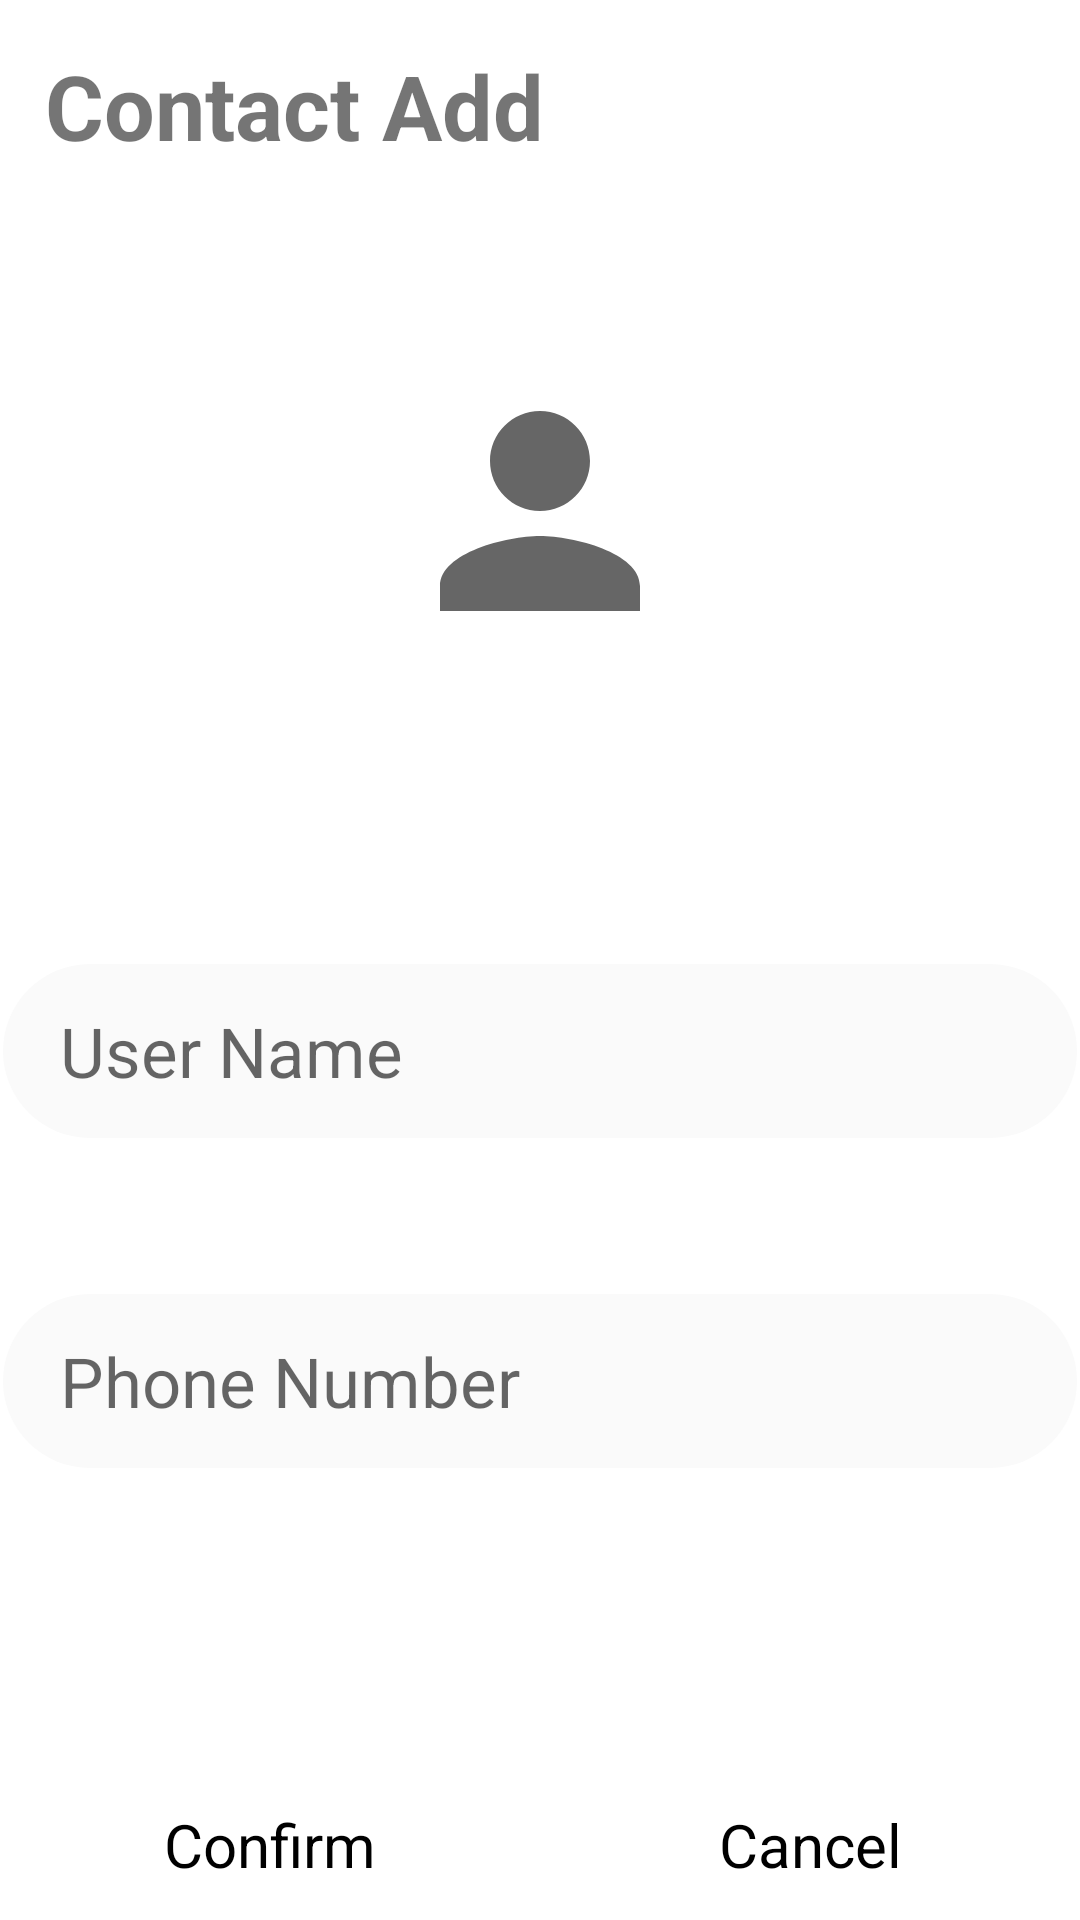

Write the Android layout XML for this screen, with the resource values it uses.
<!-- AndroidManifest.xml: application theme Theme.MyApplication -->
<!-- res/layout/activity_contact_add.xml -->
<?xml version="1.0" encoding="utf-8"?>
<LinearLayout xmlns:android="http://schemas.android.com/apk/res/android"
    android:layout_width="match_parent"
    android:layout_height="match_parent"
    android:orientation="vertical">
    <TextView
        android:layout_width="wrap_content"
        android:layout_height="wrap_content"
        android:text="Contact Add"
        android:textStyle="bold"
        android:textSize="30dp"
        android:paddingLeft="15dp"
        android:paddingTop="15dp"
        android:paddingBottom="15dp"/>

    <LinearLayout
        android:layout_width="match_parent"
        android:layout_height="wrap_content"
        android:orientation="vertical">

        <LinearLayout
            android:layout_width="match_parent"
            android:layout_height="wrap_content"
            android:gravity="center"
            android:layout_marginTop="50dp">

            <ImageView
                android:id="@+id/addImage"
                android:layout_width="100dp"
                android:layout_height="100dp"
                android:layout_gravity="center"
                android:src="@drawable/baseline_person_24"/>

        </LinearLayout>



        <EditText
            android:hint="User Name"
            android:textSize="23dp"
            android:id="@+id/addName"
            android:layout_width="match_parent"
            android:layout_height="60dp"
            android:background="@drawable/frame_contact_add"
            android:drawableStart="@drawable/ic_baseline_call_24"
            android:paddingStart="20dp"
            android:drawablePadding="30dp"
            android:layout_marginBottom="50dp"
            android:layout_marginTop="100dp"/>
        <EditText
            android:hint="Phone Number"
            android:textSize="23dp"
            android:id="@+id/addPNumber"
            android:layout_width="match_parent"
            android:layout_height="60dp"
            android:background="@drawable/frame_contact_add"
            android:paddingStart="20dp"
            android:drawableStart="@drawable/ic_baseline_call_24"
            android:drawablePadding="30dp"/>

    </LinearLayout>


    <RelativeLayout
        android:layout_width="match_parent"
        android:layout_height="match_parent"
        android:orientation="horizontal">

        <LinearLayout
            android:layout_width="match_parent"
            android:layout_height="wrap_content"
            android:layout_alignParentBottom="true">

            <TextView
                android:id="@+id/addConfirm"
                android:layout_width="match_parent"
                android:layout_height="50dp"
                android:text="Confirm"
                android:textSize="20sp"
                android:textColor="@color/black"
                android:gravity="center"
                android:layout_weight="1"
                android:background="@drawable/contact_ripple"
                android:clickable="true"/>
            <TextView
                android:id="@+id/addCancel"
                android:layout_width="match_parent"
                android:layout_height="50dp"
                android:text="Cancel"
                android:textSize="20sp"
                android:textColor="@color/black"
                android:gravity="center"
                android:layout_weight="1"
                android:background="@drawable/contact_ripple"
                android:clickable="true"/>


        </LinearLayout>


    </RelativeLayout>


</LinearLayout>
<!-- resources referenced by this layout -->
<resources>
  <color name="black">#FF000000</color>
  <!-- drawable baseline_person_24 (drawable) -->
  <vector xmlns:android="http://schemas.android.com/apk/res/android"
      android:width="24dp"
      android:height="24dp"
      android:viewportWidth="24"
      android:viewportHeight="24"
      android:tint="?attr/colorControlNormal">
    <path
        android:fillColor="#FF696969"
        android:pathData="M12,12c2.21,0 4,-1.79 4,-4s-1.79,-4 -4,-4 -4,1.79 -4,4 1.79,4 4,4zM12,14c-2.67,0 -8,1.34 -8,4v2h16v-2c0,-2.66 -5.33,-4 -8,-4z"
        android:strokeWidth="1"
        android:strokeColor="#00000000" />
  </vector>
  <!-- drawable contact_ripple (drawable) -->
  <?xml version="1.0" encoding="utf-8"?>
  <ripple xmlns:android="http://schemas.android.com/apk/res/android"
      android:color="#cfcfcf">
  
  
      <item android:id="@android:id/background">
          <shape android:shape="rectangle">
              <solid android:color="#ffffff"/>
          </shape>
      </item>
  
  
  </ripple>
  <!-- drawable frame_contact_add (drawable) -->
  <?xml version="1.0" encoding="utf-8"?>
  <layer-list xmlns:android="http://schemas.android.com/apk/res/android">
      <item
          android:bottom="1dp"
          android:left="1dp"
          android:right="1dp"
          android:top="1dp">
          <shape android:shape="rectangle">
              <solid android:color="#fafafa"/>
              <corners
                  android:bottomRightRadius="100dp"
                  android:bottomLeftRadius="100dp"
                  android:topLeftRadius="100dp"
                  android:topRightRadius="100dp"/>
          </shape>
      </item>
  </layer-list>
  <style name="Theme.MyApplication" parent="Theme.MaterialComponents.DayNight.DarkActionBar">
          
          <item name="colorPrimary">@color/purple_200</item>
          <item name="colorPrimaryVariant">@color/white</item>
          <item name="colorOnPrimary">@color/white</item>
          
          <item name="colorSecondary">@color/teal_200</item>
          <item name="colorSecondaryVariant">@color/teal_700</item>
          <item name="colorOnSecondary">@color/black</item>
          
          <item name="android:statusBarColor" tools:targetApi="l">?attr/colorPrimaryVariant</item>
          <item name="android:windowLightStatusBar" tools:targetApi="m">true</item>
          
      </style>
  <color name="purple_200">#FFBB86FC</color>
  <color name="white">#FFFFFFFF</color>
  <color name="teal_200">#FF03DAC5</color>
  <color name="teal_700">#FF018786</color>
</resources>
